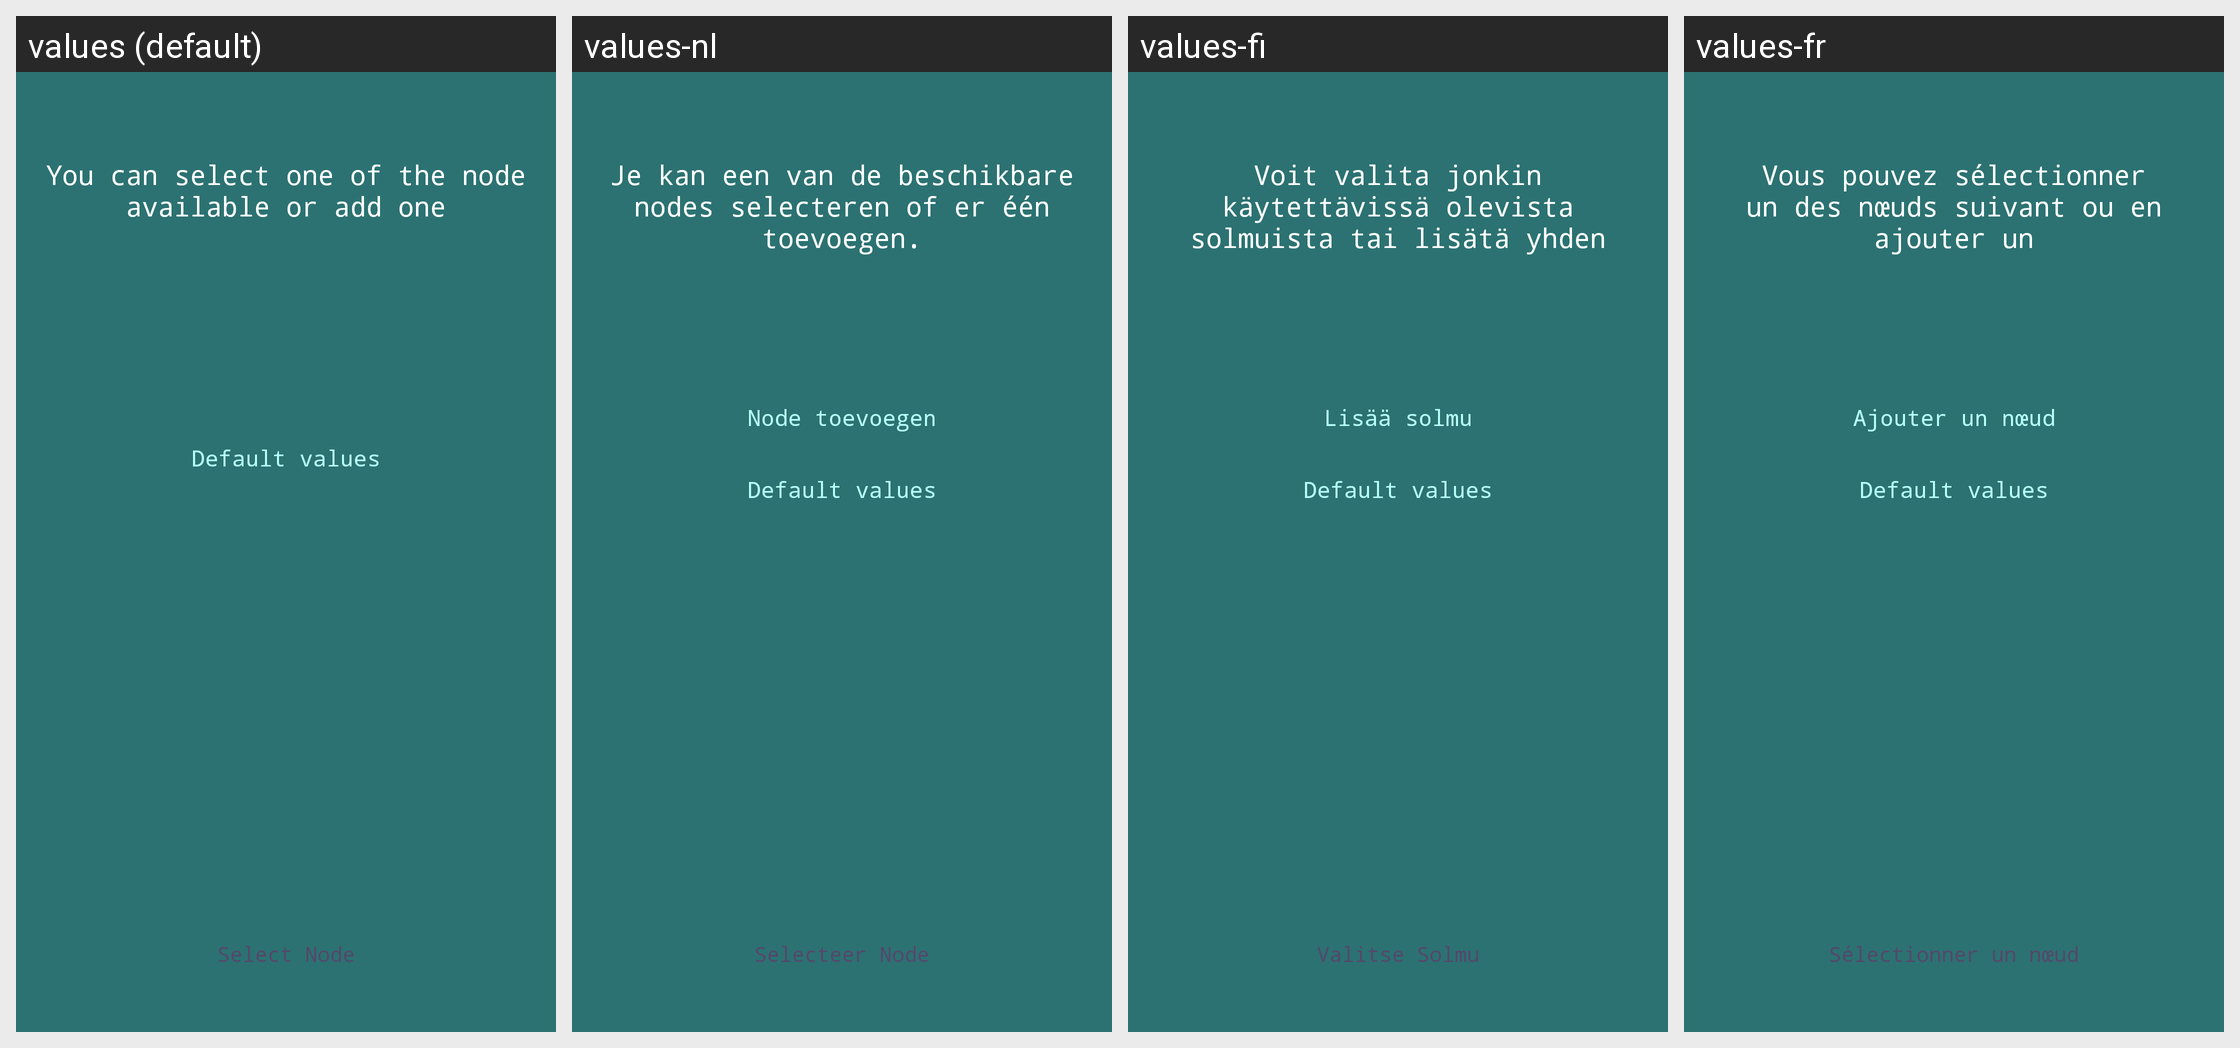

Strings drawn on this Android screen and how each of the app's shown locales translates them:
Android screen res/layout/fragment_start_node.xml rendered under 4 locales, left to right: values (default), values-nl, values-fi, values-fr. Device: Nexus 5 (rendered at 1080×1920; each locale shown at half size, 540×960, under a caption strip naming it); theme AppTheme.
Other locales in the repository, not shown: values-cs, values-de, values-es, values-ko, values-pt, values-sk.
Strings drawn on this screen, with the default value and each locale's value (text and hints the layout hard-codes, and strings that could not be matched under every locale, appear in the picture but are not listed):

node_selection_message
  values: You can select one of the node available or add one
  values-nl: Je kan een van de beschikbare nodes selecteren of er één toevoegen.
  values-fi: Voit valita jonkin käytettävissä olevista solmuista tai lisätä yhden
  values-fr: Vous pouvez sélectionner un des nœuds suivant ou en ajouter un

node_default
  values: Default values
  values-nl: Default values  [not translated; the default value is used]
  values-fi: Default values  [not translated; the default value is used]
  values-fr: Default values  [not translated; the default value is used]

select_node
  values: Select Node
  values-nl: Selecteer Node
  values-fi: Valitse Solmu
  values-fr: Sélectionner un nœud
